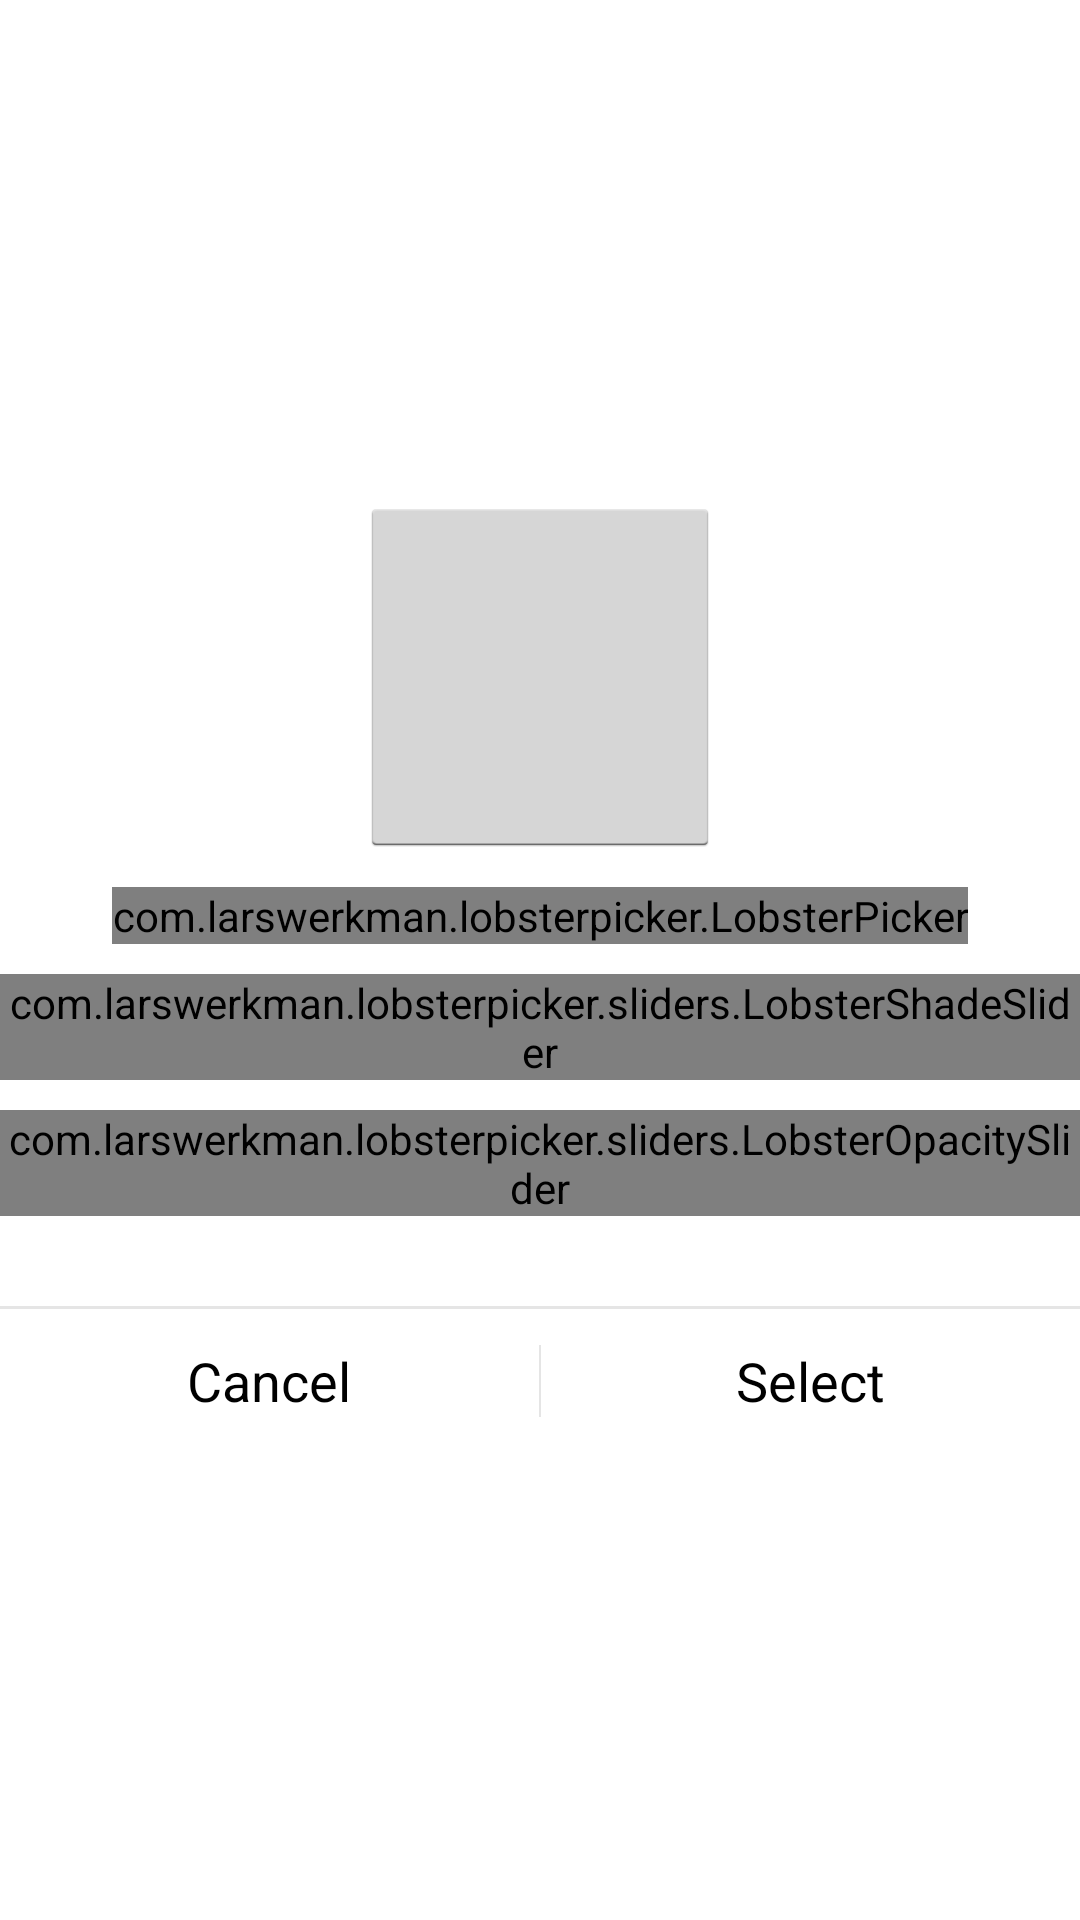

Layout XML and referenced resources for this Android screen:
<!-- AndroidManifest.xml: application theme AppTheme -->
<!-- res/layout/color_picker_dialog.xml -->
<?xml version="1.0" encoding="utf-8"?>
<LinearLayout xmlns:android="http://schemas.android.com/apk/res/android"
    android:layout_width="fill_parent"
    android:layout_height="wrap_content"
    android:orientation="vertical"
    android:gravity="center" >

    <LinearLayout
        android:orientation="vertical"
        android:layout_width="wrap_content"
        android:layout_height="wrap_content"
        android:id="@+id/colorExample">

        <ImageButton
            android:layout_width="120dp"
            android:layout_height="120dp"
            android:id="@+id/colorExampleButton"
            android:layout_gravity="center_horizontal"
            android:layout_marginTop="10dp"
            android:layout_marginBottom="10dp"/>

    </LinearLayout>

    <com.larswerkman.lobsterpicker.LobsterPicker
        android:id="@+id/lobsterpicker"
        android:layout_width="wrap_content"
        android:layout_height="wrap_content"
        />

    <com.larswerkman.lobsterpicker.sliders.LobsterShadeSlider
        android:id="@+id/shadeslider"
        android:layout_width="wrap_content"
        android:layout_height="wrap_content"
        android:layout_marginTop="10dp"/>

    <com.larswerkman.lobsterpicker.sliders.LobsterOpacitySlider
        android:id="@+id/opacityslider"
        android:layout_width="wrap_content"
        android:layout_height="wrap_content"
        android:layout_marginTop="10dp"/>

    <View
        android:layout_width="fill_parent"
        android:layout_height="1dip"
        android:layout_marginTop="30dp"
        android:background="?android:attr/dividerHorizontal"
        android:layout_gravity="bottom"/>

    <LinearLayout
    	style="?android:attr/buttonBarStyle"
        android:layout_width="match_parent"
        android:layout_height="wrap_content"
        android:orientation="horizontal" >

        <Button
            android:id="@+id/colorpicker_cancel"
            android:layout_width="wrap_content"
            android:layout_height="wrap_content"
            android:layout_weight="1"
        	style="?android:attr/buttonBarButtonStyle"
            android:text="Cancel" />

        <Button
            android:id="@+id/colorpicker_select"
            android:layout_width="wrap_content"
            android:layout_height="wrap_content"
            android:layout_weight="1"
        	style="?android:attr/buttonBarButtonStyle"
            android:text="Select" />
    </LinearLayout>

</LinearLayout>
<!-- resources referenced by this layout -->
<resources>
  <style name="AppTheme" parent="AppBaseTheme">
      </style>
  <style name="AppBaseTheme" parent="android:Theme.Holo.Light">
          
      </style>
</resources>
